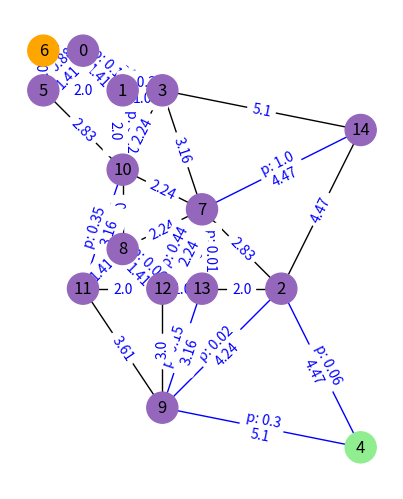

Source code (Python):
#!/usr/bin/python3

import networkx as nx
import matplotlib.pyplot as plt
import numpy as np
from scipy.spatial import Delaunay
import sys

PREAMBLE = """#pragma once
#include <unordered_map>
#include <vector>

struct pairhash {
 public:
  template <typename T, typename U>
  std::size_t operator()(const std::pair<T, U>& x) const {
    return std::hash<T>()(x.first) ^ std::hash<U>()(x.second);
  }
};
"""


def plot_nx_graph(G: nx.Graph, origin, goal):
    # Plot graph
    node_colour = []
    for node in G.nodes:
        c = "tab:purple"
        if node == goal:
            c = "lightgreen"
        elif node == origin:
            c = "orange"
        node_colour.append(c)
    edge_labels = []
    probs = nx.get_edge_attributes(G, "blocked_prob")
    weights = nx.get_edge_attributes(G, "weight")
    edge_labels = {
        e: (f"p: {probs[e]}\n{w}" if e in probs else f"{w}") for e, w in weights.items()
    }
    edge_colour = ["blue" if edge in probs.keys() else "black" for edge in G.edges]
    pos = nx.get_node_attributes(G, "pos")
    nx.draw(
        G,
        with_labels=True,
        node_size=500,
        node_color=node_colour,
        edge_color=edge_colour,
        pos=pos,
    )
    nx.draw_networkx_edge_labels(G, pos=pos, edge_labels=edge_labels, font_color="blue")
    ax = plt.gca()
    ax.set_aspect("equal", adjustable="box")
    plt.show()


def distance(p1: tuple[float, float], p2: tuple[float, float]) -> float:
    dx = p1[0] - p2[0]
    dy = p1[1] - p2[1]
    return np.sqrt(dx * dx + dy * dy)


def edge_distance(e, nodes):
    return distance(nodes[e[0]], nodes[e[1]])


def generate_graph(
    n_nodes: int,
    seed: int,
    use_edge_weights=False,
    prop_stoch=0.4,
    plot=False,
    grid_size=10,
) -> tuple[nx.Graph, int, int, bool]:
    # Define world parameters
    xmax = grid_size  # max x-grid coordinate
    ymax = grid_size  # max y-grid coordinate

    # Fix seed for graph generation
    np.random.seed(seed)

    # Generate random points in a grid
    node_pos = np.random.choice(xmax * ymax, n_nodes, replace=False)
    grid_nodes = [(i // (ymax + 1), i % (ymax + 1)) for i in node_pos]

    # Define origin and goal nodes based on furthest apart nodes
    goal = int(
        np.argmax(
            [distance(grid_nodes[0], grid_nodes[i]) for i in range(len(grid_nodes))]
        )
    )
    origin = int(
        np.argmax(
            [distance(grid_nodes[goal], grid_nodes[i]) for i in range(len(grid_nodes))]
        )
    )

    # Apply Delaunay triangulation
    delaunay = Delaunay(grid_nodes)
    simplices = delaunay.simplices

    # Add to networkx object
    G = nx.Graph()
    for i, node in enumerate(grid_nodes):
        G.add_node(i, pos=node)
    for path in simplices:
        nx.add_path(G, path)
    weights = {}
    for e in G.edges():
        weights[e] = round(edge_distance(e, grid_nodes), 2) if use_edge_weights else 1
    nx.set_edge_attributes(G, values=weights, name="weight")

    # Define stochastic edges and probabilities
    num_stoch_edges = round(prop_stoch * len(G.edges))
    stoch_edge_idx = np.random.choice(len(G.edges), num_stoch_edges, replace=False)
    edge_probs: dict[tuple[int, int], float] = {}
    for i, e in enumerate(G.edges):
        if i in stoch_edge_idx:
            edge_probs[e] = round(np.random.uniform(), 2)
    nx.set_edge_attributes(G, edge_probs, "blocked_prob")

    # basic solvability check
    solvable = nx.has_path(G, origin, goal)

    if plot:
        plot_nx_graph(G, origin, goal)

    return G, origin, goal, solvable


def graph_to_cpp(G: nx.Graph, origin, goal, file):
    print(PREAMBLE, file=file)

    print(
        "const std::vector<int64_t> CTPNodes = {",
        ", ".join(map(str, range(len(G.nodes)))),
        "};",
        sep="",
        file=file,
    )
    edge_cpp = [
        f"{{{{{min(e)}, {max(e)}}}, {w}}}"
        for e, w in nx.get_edge_attributes(G, "weight").items()
    ]
    print(
        "const std::unordered_map<std::pair<int64_t, int64_t>, double, pairhash> CTPEdges = {",
        ", ".join(edge_cpp),
        "};",
        sep="",
        file=file,
    )
    stoch_edge_cpp = [
        f"{{{{{min(e)}, {max(e)}}}, {w}}}"
        for e, w in nx.get_edge_attributes(G, "blocked_prob").items()
    ]
    print(
        "const std::unordered_map<std::pair<int64_t, int64_t>, double, pairhash> CTPStochEdges = {",
        ", ".join(stoch_edge_cpp),
        "};",
        sep="",
        file=file,
    )
    print(f"const int64_t CTPOrigin = {origin};", file=file)
    print(f"const int64_t CTPGoal = {goal};", file=file)


def generate_delaunay_graph_set(location_count: int, set_size: int, seed: int):
    """
    Delaunay graphs with 100 vertices whose coordinates are randomly chosen over the region [1, 100] x [1, 100] on the plane.
    Edge lengths are set to the Euclidean distance between their end vertices and the two farthest vertices of the graph are designated as the starting and termination vertices, respectively.
    Each grid edge has a 0.25 probability of being stochastic and marks of stochastic edges are sampled from the uniform distribution. (Aksakalli et al. 2016)
    """
    problem_set = []
    for n in range(set_size):
        while True:
            G, origin, goal, solvable = generate_graph(
                location_count, seed, True, 0.25, False, 100
            )
            if solvable:
                problem_set.append((G, origin, goal, seed))
                break
            else:
                seed += 1
        seed += 1
    return problem_set


if __name__ == "__main__":
    seed = np.random.randint(0, 9999999)
    N = 15
    G, origin, goal, solvable = generate_graph(N, seed, True, plot=True)
    print("seed:", seed, "nodes:", N, "solvable:", solvable)
    graph_to_cpp(G, origin, goal, sys.stdout)
